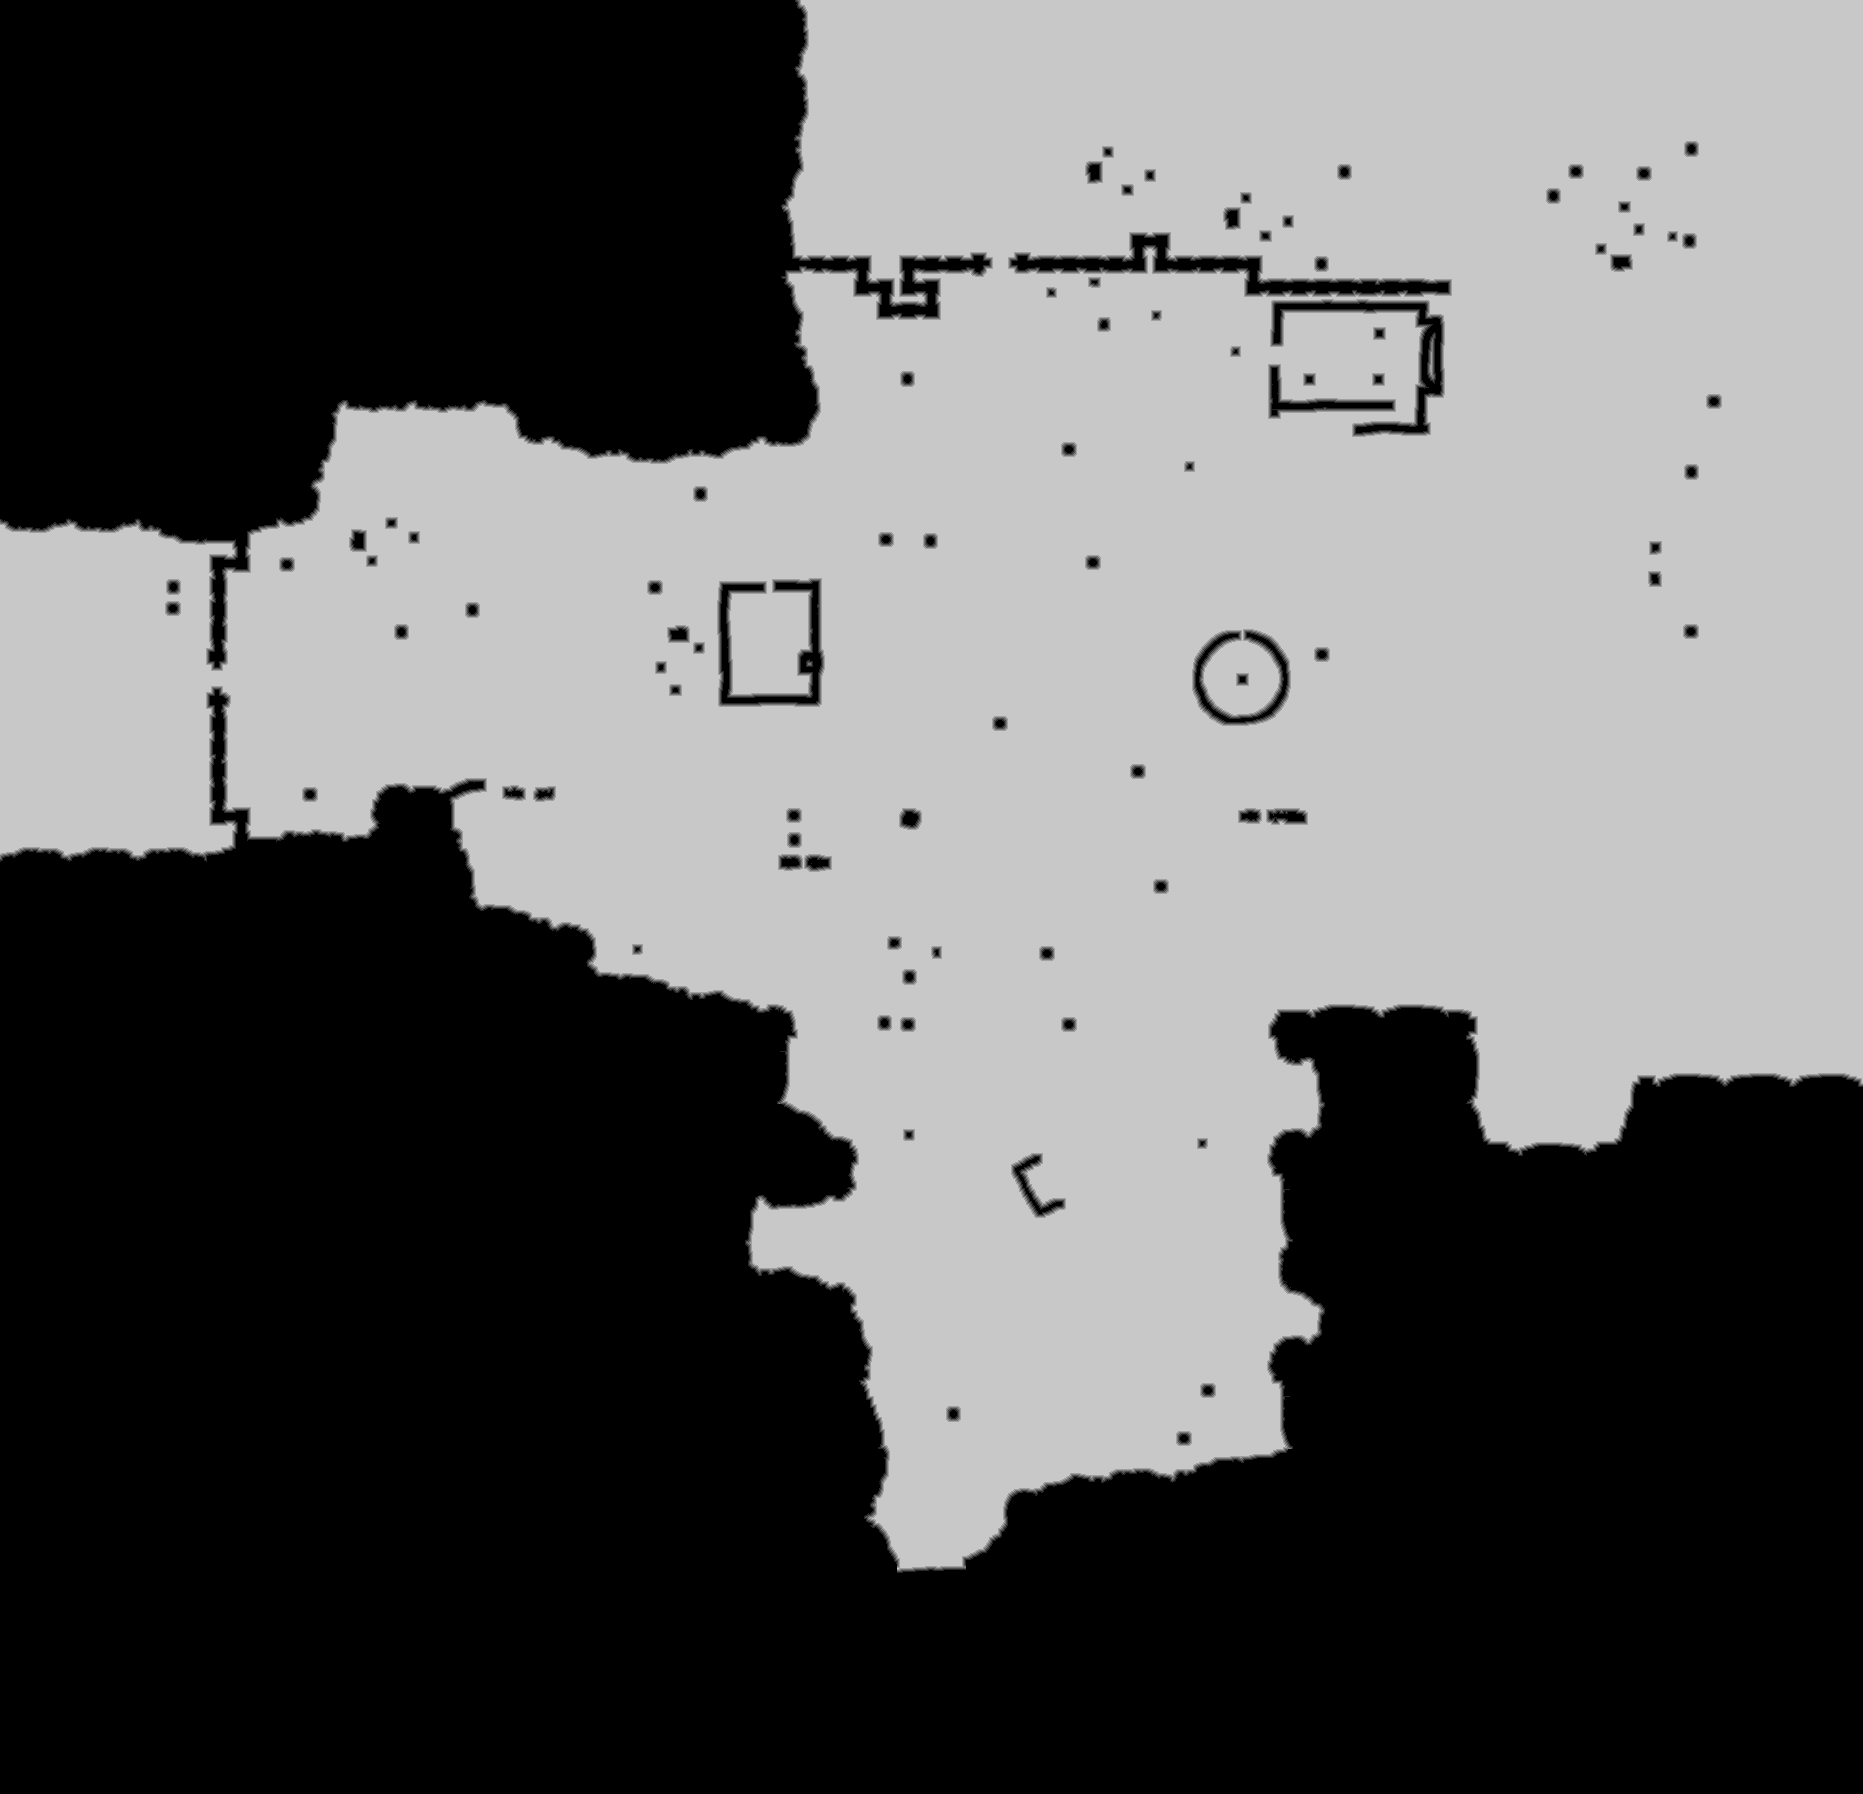

The table this chart was drawn from, first rows:
source	tdt_hull ranged
truth	truth_5c641f23bf0.tsv
width	1863
height	1794
nibble	0	1684593
nibble	1	15689
nibble	2	16028
nibble	3	16431
nibble	4	16783
nibble	5	1592698
